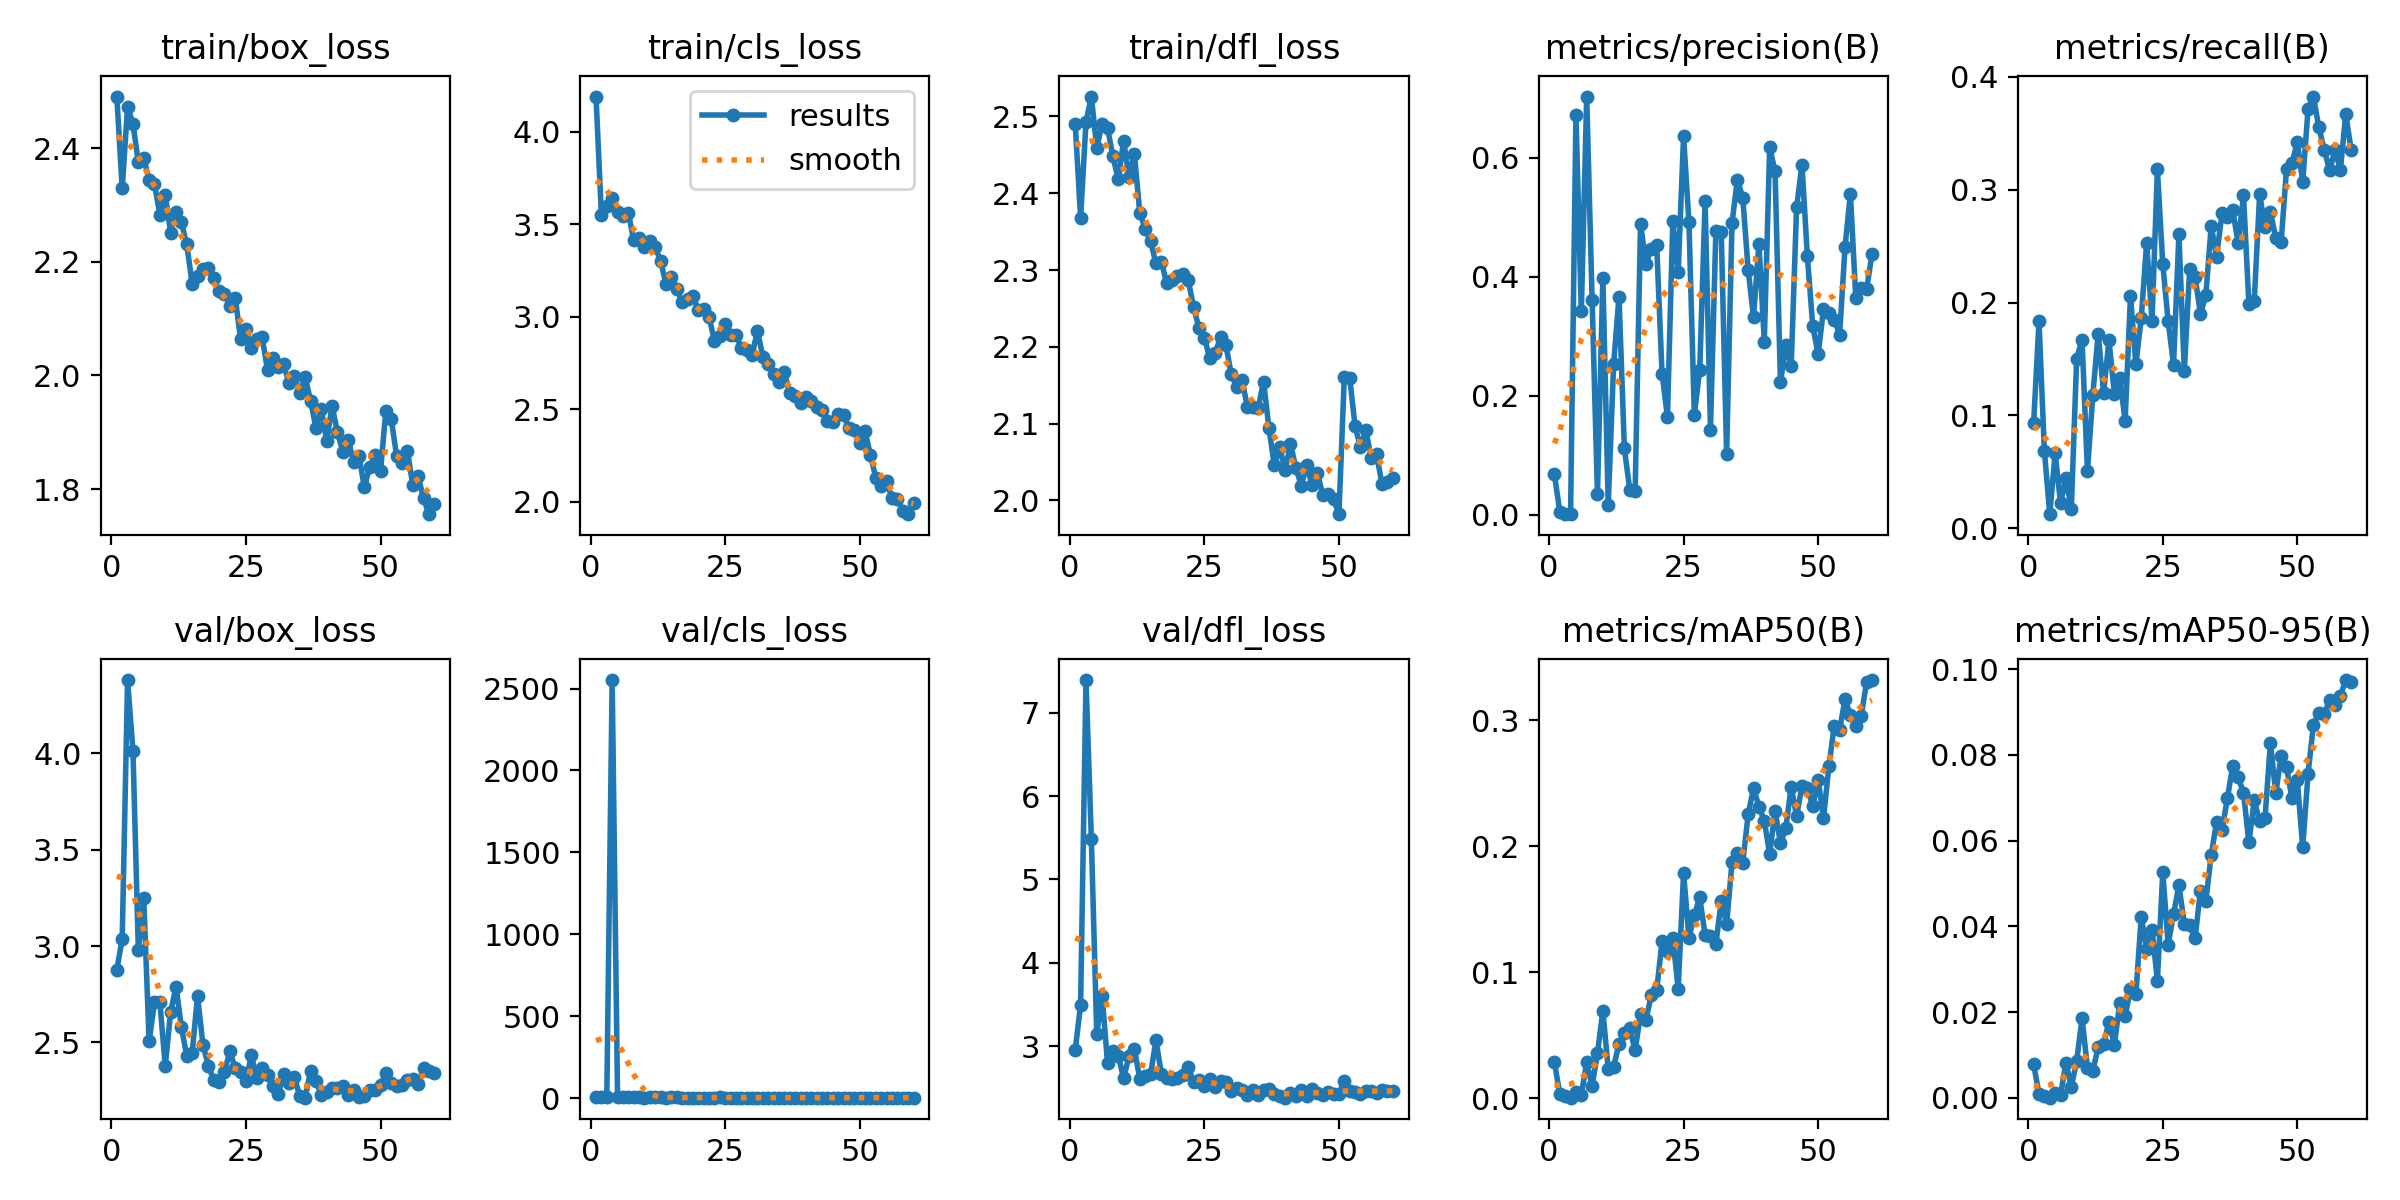

Values plotted in this chart, from the file beside it:
epoch, time, train/box_loss, train/cls_loss, train/dfl_loss, metrics/precision(B), metrics/recall(B), metrics/mAP50(B), metrics/mAP50-95(B), val/box_loss, val/cls_loss, val/dfl_loss, lr/pg0, lr/pg1, lr/pg2
1, 909.7, 2.491, 4.191, 2.49, 0.06787, 0.0929, 0.02854, 0.00778, 2.875, 4.599, 2.956, 0.0004631, 0.0004631, 0.0004631
2, 1791, 2.329, 3.55, 2.368, 0.00505, 0.1835, 0.00345, 0.00101, 3.039, 9.356, 3.495, 0.0009239, 0.0009239, 0.0009239
3, 2650, 2.473, 3.6, 2.492, 0.00175, 0.06862, 0.00193, 0.00036, 4.38, 5.081, 7.392, 0.001369, 0.001369, 0.001369
4, 3514, 2.443, 3.64, 2.526, 0.00086, 0.0125, 0.00044, 4e-05, 4.011, 2552, 5.482, 0.001358, 0.001358, 0.001358
5, 4357, 2.375, 3.565, 2.459, 0.6718, 0.06667, 0.00471, 0.00121, 2.98, 6.745, 3.145, 0.001335, 0.001335, 0.001335
6, 5201, 2.383, 3.542, 2.491, 0.342, 0.02222, 0.00268, 0.00059, 3.25, 6.178, 3.606, 0.001311, 0.001311, 0.001311
7, 6050, 2.343, 3.563, 2.485, 0.7032, 0.04444, 0.02874, 0.00824, 2.506, 4.163, 2.802, 0.001288, 0.001288, 0.001288
8, 6883, 2.337, 3.413, 2.448, 0.3619, 0.01685, 0.0097, 0.00252, 2.708, 4.99, 2.945, 0.001264, 0.001264, 0.001264
9, 7713, 2.283, 3.424, 2.418, 0.03444, 0.1504, 0.03558, 0.00861, 2.707, 3.83, 2.889, 0.00124, 0.00124, 0.00124
10, 8541, 2.318, 3.375, 2.469, 0.398, 0.167, 0.06959, 0.01856, 2.378, 3.311, 2.613, 0.001217, 0.001217, 0.001217
11, 9380, 2.251, 3.407, 2.421, 0.01694, 0.05066, 0.02306, 0.00701, 2.658, 4.032, 2.888, 0.001193, 0.001193, 0.001193
12, 10213, 2.288, 3.378, 2.451, 0.2531, 0.1182, 0.02488, 0.00621, 2.79, 4.291, 2.965, 0.00117, 0.00117, 0.00117
13, 11044, 2.269, 3.3, 2.374, 0.3669, 0.1726, 0.04301, 0.01189, 2.58, 3.743, 2.61, 0.001146, 0.001146, 0.001146
14, 11882, 2.23, 3.179, 2.354, 0.1113, 0.1201, 0.05157, 0.01246, 2.43, 3.349, 2.646, 0.001122, 0.001122, 0.001122
15, 12724, 2.161, 3.217, 2.338, 0.04186, 0.1667, 0.05537, 0.01774, 2.446, 3.797, 2.662, 0.001099, 0.001099, 0.001099
16, 13558, 2.176, 3.152, 2.309, 0.03937, 0.1194, 0.03793, 0.01228, 2.741, 3.572, 3.07, 0.001075, 0.001075, 0.001075
17, 14388, 2.188, 3.077, 2.311, 0.4891, 0.1335, 0.06684, 0.02206, 2.489, 3.374, 2.672, 0.001052, 0.001052, 0.001052
18, 15229, 2.19, 3.094, 2.283, 0.4223, 0.0952, 0.06177, 0.01904, 2.379, 3.399, 2.621, 0.001028, 0.001028, 0.001028
19, 16063, 2.171, 3.113, 2.287, 0.4474, 0.2059, 0.08165, 0.02539, 2.307, 3.201, 2.61, 0.001005, 0.001005, 0.001005
20, 16908, 2.149, 3.038, 2.292, 0.4543, 0.1453, 0.08566, 0.02415, 2.295, 3.347, 2.624, 0.000981, 0.000981, 0.000981
21, 17752, 2.144, 3.044, 2.295, 0.2374, 0.1862, 0.1246, 0.0422, 2.347, 3.163, 2.653, 0.0009574, 0.0009574, 0.0009574
22, 18583, 2.123, 3, 2.287, 0.1644, 0.2528, 0.1165, 0.03474, 2.454, 3.119, 2.757, 0.0009339, 0.0009339, 0.0009339
23, 19422, 2.137, 2.87, 2.251, 0.4939, 0.1837, 0.1272, 0.03924, 2.368, 3.143, 2.567, 0.0009103, 0.0009103, 0.0009103
24, 20251, 2.064, 2.897, 2.225, 0.4085, 0.3181, 0.08688, 0.02737, 2.345, 3.524, 2.59, 0.0008867, 0.0008867, 0.0008867
25, 21086, 2.081, 2.96, 2.212, 0.6365, 0.2342, 0.179, 0.05266, 2.299, 2.802, 2.526, 0.0008631, 0.0008631, 0.0008631
26, 21938, 2.048, 2.903, 2.185, 0.4917, 0.1836, 0.1273, 0.03576, 2.434, 3.015, 2.609, 0.0008395, 0.0008395, 0.0008395
27, 22761, 2.064, 2.901, 2.191, 0.1683, 0.1447, 0.1451, 0.04284, 2.314, 2.855, 2.513, 0.000816, 0.000816, 0.000816
28, 23546, 2.067, 2.832, 2.213, 0.2437, 0.2605, 0.1595, 0.0496, 2.366, 2.863, 2.579, 0.0007924, 0.0007924, 0.0007924
29, 24339, 2.009, 2.82, 2.202, 0.527, 0.1394, 0.1293, 0.04059, 2.331, 2.954, 2.571, 0.0007688, 0.0007688, 0.0007688
30, 25157, 2.031, 2.794, 2.164, 0.1432, 0.2298, 0.1285, 0.04022, 2.276, 2.911, 2.457, 0.0007452, 0.0007452, 0.0007452
31, 25951, 2.014, 2.923, 2.148, 0.4777, 0.2231, 0.122, 0.03719, 2.233, 2.952, 2.495, 0.0007216, 0.0007216, 0.0007216
32, 26752, 2.019, 2.784, 2.156, 0.4751, 0.1897, 0.1568, 0.04832, 2.335, 2.841, 2.476, 0.0006981, 0.0006981, 0.0006981
33, 27546, 1.986, 2.745, 2.122, 0.102, 0.2064, 0.1379, 0.04595, 2.29, 2.797, 2.41, 0.0006745, 0.0006745, 0.0006745
34, 28343, 2, 2.689, 2.121, 0.4903, 0.2681, 0.1872, 0.05662, 2.32, 2.681, 2.469, 0.0006509, 0.0006509, 0.0006509
35, 29140, 1.968, 2.648, 2.12, 0.5637, 0.2407, 0.1944, 0.06439, 2.222, 2.705, 2.419, 0.0006273, 0.0006273, 0.0006273
36, 29940, 1.998, 2.703, 2.155, 0.5332, 0.279, 0.187, 0.06237, 2.214, 2.829, 2.479, 0.0006038, 0.0006038, 0.0006038
37, 30740, 1.955, 2.585, 2.094, 0.4115, 0.2755, 0.2252, 0.06984, 2.353, 2.667, 2.488, 0.0005802, 0.0005802, 0.0005802
38, 31530, 1.908, 2.569, 2.046, 0.3324, 0.2818, 0.2461, 0.07743, 2.301, 2.664, 2.432, 0.0005566, 0.0005566, 0.0005566
39, 32333, 1.941, 2.534, 2.069, 0.456, 0.253, 0.2314, 0.07479, 2.228, 2.62, 2.401, 0.000533, 0.000533, 0.000533
40, 33143, 1.885, 2.568, 2.04, 0.2912, 0.2949, 0.2201, 0.07119, 2.241, 2.572, 2.383, 0.0005094, 0.0005094, 0.0005094
41, 34016, 1.946, 2.544, 2.073, 0.6178, 0.1992, 0.1938, 0.05956, 2.264, 2.651, 2.436, 0.0004859, 0.0004859, 0.0004859
42, 34966, 1.9, 2.51, 2.043, 0.5778, 0.2018, 0.2282, 0.06936, 2.265, 2.583, 2.403, 0.0004623, 0.0004623, 0.0004623
43, 35932, 1.866, 2.495, 2.019, 0.2226, 0.2959, 0.2024, 0.06458, 2.277, 2.643, 2.473, 0.0004387, 0.0004387, 0.0004387
44, 36881, 1.886, 2.439, 2.046, 0.2846, 0.2667, 0.2144, 0.06524, 2.226, 2.619, 2.409, 0.0004151, 0.0004151, 0.0004151
45, 37822, 1.848, 2.432, 2.02, 0.2499, 0.2799, 0.2473, 0.08278, 2.256, 2.579, 2.486, 0.0003915, 0.0003915, 0.0003915
46, 38716, 1.859, 2.471, 2.036, 0.517, 0.2576, 0.2239, 0.07107, 2.218, 2.626, 2.433, 0.000368, 0.000368, 0.000368
47, 39572, 1.803, 2.467, 2.007, 0.5889, 0.2539, 0.2477, 0.07982, 2.224, 2.517, 2.413, 0.0003444, 0.0003444, 0.0003444
48, 40419, 1.84, 2.4, 2.009, 0.4348, 0.3188, 0.2464, 0.07717, 2.254, 2.585, 2.448, 0.0003208, 0.0003208, 0.0003208
49, 41281, 1.859, 2.387, 2.002, 0.3174, 0.3234, 0.2316, 0.06986, 2.252, 2.683, 2.433, 0.0002972, 0.0002972, 0.0002972
50, 42177, 1.832, 2.319, 1.982, 0.2697, 0.3422, 0.2529, 0.07408, 2.278, 2.467, 2.432, 0.0002737, 0.0002737, 0.0002737
51, 43298, 1.938, 2.382, 2.16, 0.3454, 0.3067, 0.2221, 0.05845, 2.342, 2.793, 2.582, 0.0002501, 0.0002501, 0.0002501
52, 44131, 1.923, 2.251, 2.16, 0.3393, 0.3718, 0.2634, 0.07561, 2.291, 2.587, 2.459, 0.0002265, 0.0002265, 0.0002265
53, 44974, 1.858, 2.127, 2.097, 0.3282, 0.3826, 0.2957, 0.08707, 2.276, 2.447, 2.446, 0.0002029, 0.0002029, 0.0002029
54, 45810, 1.846, 2.086, 2.069, 0.3028, 0.3552, 0.2924, 0.08969, 2.281, 2.39, 2.429, 0.0001793, 0.0001793, 0.0001793
55, 46649, 1.867, 2.109, 2.092, 0.45, 0.3356, 0.3166, 0.08949, 2.308, 2.425, 2.465, 0.0001558, 0.0001558, 0.0001558
56, 47489, 1.807, 2.018, 2.056, 0.5398, 0.3173, 0.304, 0.09276, 2.31, 2.47, 2.461, 0.0001322, 0.0001322, 0.0001322
57, 48319, 1.823, 2.015, 2.06, 0.3644, 0.3352, 0.2956, 0.09157, 2.286, 2.458, 2.444, 0.0001086, 0.0001086, 0.0001086
58, 49158, 1.784, 1.95, 2.021, 0.3812, 0.3173, 0.3032, 0.09375, 2.367, 2.421, 2.48, 8.50255e-05, 8.50255e-05, 8.50255e-05
59, 49992, 1.756, 1.932, 2.024, 0.3787, 0.3671, 0.3299, 0.09745, 2.353, 2.381, 2.467, 6.1447e-05, 6.1447e-05, 6.1447e-05
60, 50833, 1.774, 1.993, 2.029, 0.4377, 0.3355, 0.3318, 0.09698, 2.343, 2.37, 2.463, 3.78685e-05, 3.78685e-05, 3.78685e-05
